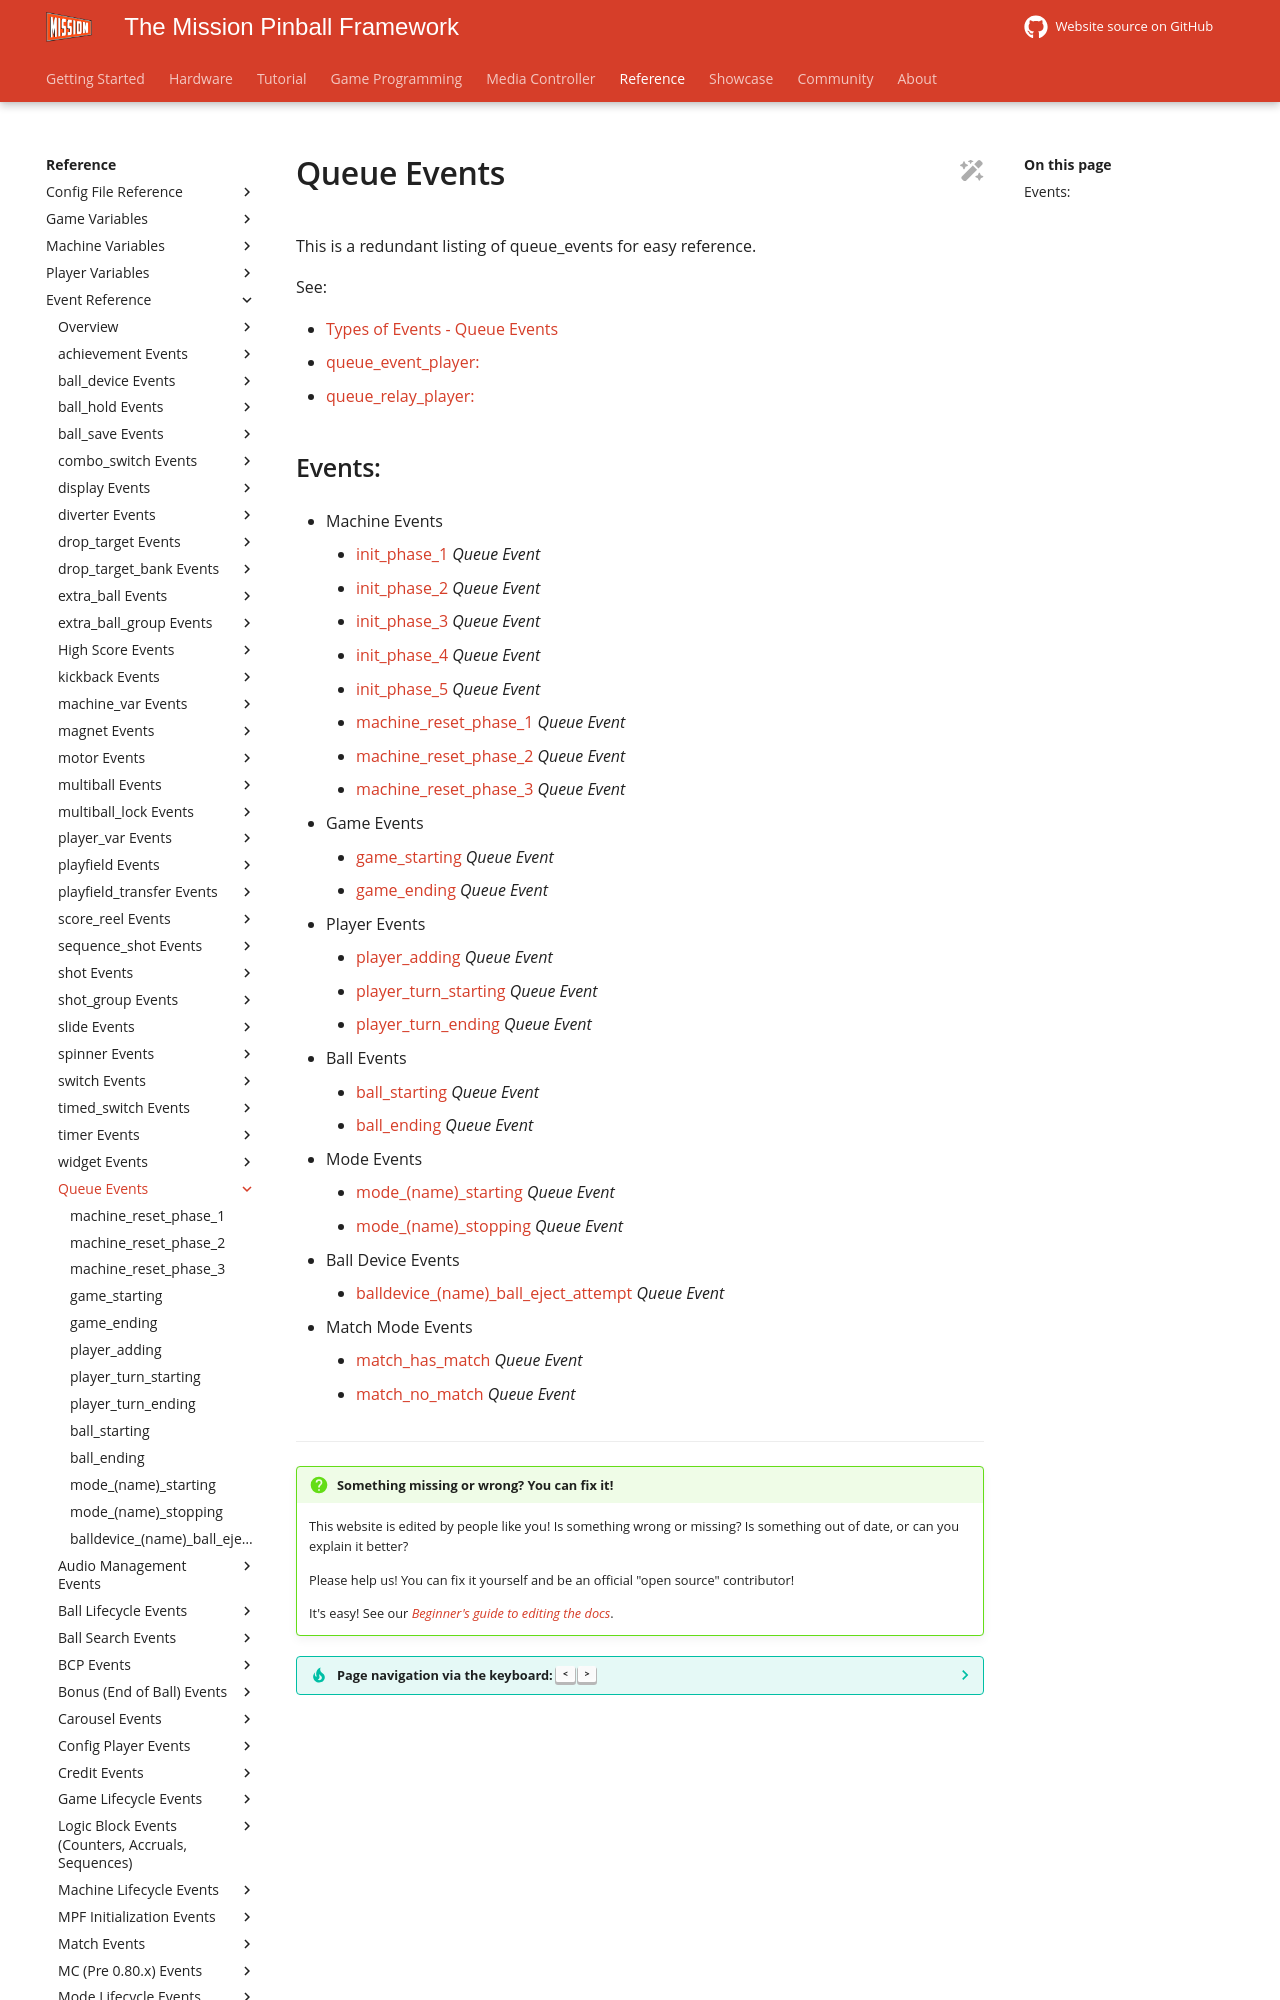

repository: missionpinball/mpf-docs · page: latest/events/queue_events/index.html · generator: mkdocs

---
title: queue event index
---

# Queue Events

This is a redundant listing of queue_events for easy reference.

See:

* [Types of Events - Queue Events](../overview/event_types.md#queue-events)
* [queue_event_player:](../../config/queue_event_player.md)
* [queue_relay_player:](../../config/queue_relay_player.md)
